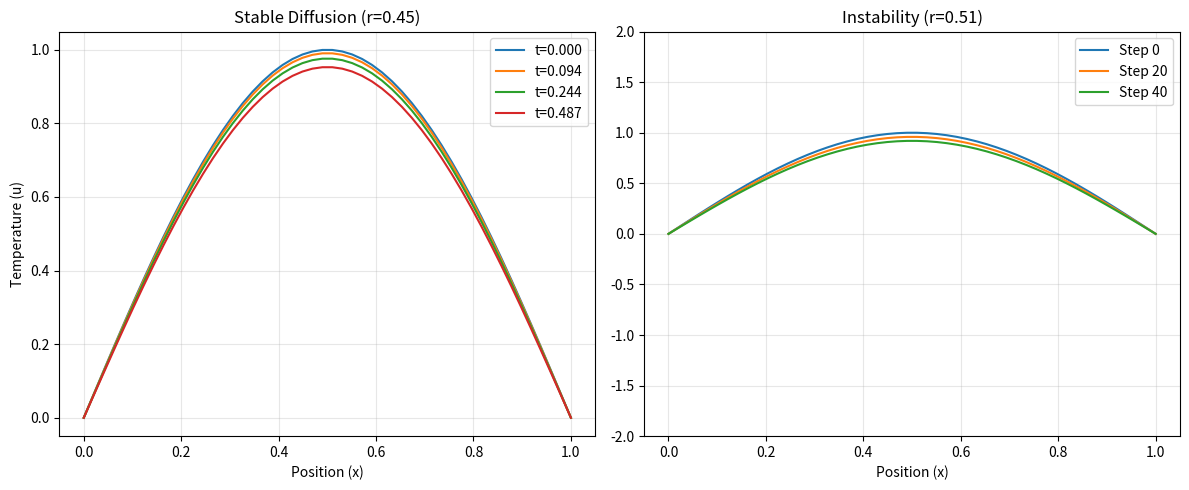
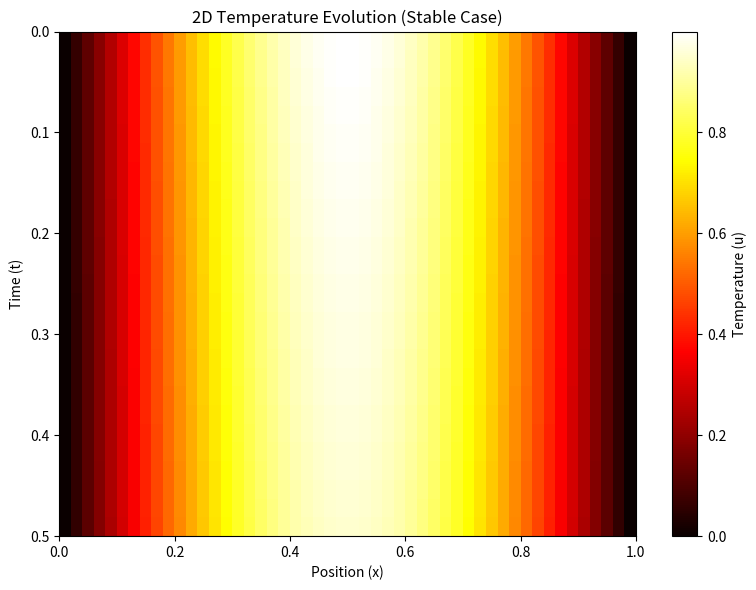

The matplotlib source for these figures, in order:
import numpy as np
import matplotlib.pyplot as plt
class HeatEquationFTCS:
    def __init__(self, L=1.0, T=0.5, nx=50, alpha=0.01):
        self.L = L
        self.T = T
        self.nx = nx
        self.dx = L / (nx - 1)
        self.alpha = alpha
        self.x = np.linspace(0, L, nx)
        self.u = np.zeros(nx)

    def set_initial_conditions(self):
        """Sets Initial Condition: u(x,0) = sin(pi * x)"""
        self.u = np.sin(np.pi * self.x)

    def get_exact_solution(self, t):
        """Calculates exact solution: u = e^(-pi^2 * alpha * t) * sin(pi * x)"""
        decay = np.exp(-np.pi ** 2 * self.alpha * t)
        return decay * np.sin(np.pi * self.x)

    def solve(self, r):
        """
        Solves using FTCS scheme: u_new = u + r * (u_i+1 - 2u_i + u_i-1)
        """
        # Calculate dt based on stability parameter r
        dt = r * (self.dx ** 2) / self.alpha
        nt = int(self.T / dt)

        u_curr = self.u.copy()
        history = [u_curr.copy()]  # Store for heatmap

        for n in range(nt):
            u_next = u_curr.copy()
            
            # Vectorized FTCS update (exclude boundaries)
            
            u_next[1:-1] = u_curr[1:-1] + r * (u_curr[2:] - 2 * u_curr[1:-1] + u_curr[:-2])

            #  Boundary Conditions: u(0,t) = u(L,t) = 0
            u_next[0] = 0
            u_next[-1] = 0

            u_curr = u_next
            history.append(u_curr.copy())

        return self.x, u_curr, np.array(history), nt, dt

# --- MAIN EXECUTION ---

# 1. Setup Parameters

L = 1.0
alpha = 0.01
nx = 50
T = 0.5

print(f"--- Simulation Started ---")

# 2. Run STABLE Case (r = 0.45)

solver_stable = HeatEquationFTCS(L, T, nx, alpha)
solver_stable.set_initial_conditions()
x, u_stable_final, history_stable, nt_s, dt_s = solver_stable.solve(r=0.45)

# 3. Run UNSTABLE Case (r = 0.51)

solver_unstable = HeatEquationFTCS(L, T, nx, alpha)
solver_unstable.set_initial_conditions()
_, u_unstable_final, _, nt_u, dt_u = solver_unstable.solve(r=0.51)

# --- ACCURACY CHECK (MATCHING LATEX/README EXACTLY) ---

print("\n--- Accuracy Analysis (at t=0.5, r=0.45) ---")
u_exact = solver_stable.get_exact_solution(T)

# These specific indices correspond to x approx 0.24, 0.51, 0.76
indices = [12, 25, 37]

# Print Table Header

print(f"{'Position (x)':<15} {'Numerical':<15} {'Exact':<15} {'Error':<15}")
print("-" * 60)

for i in indices:
    pos = x[i]
    num_val = u_stable_final[i]
    ex_val = u_exact[i]
    err = abs(num_val - ex_val)
    # Formatting to 4 decimal places to match your report
    print(f"{pos:<15.2f} {num_val:<15.4f} {ex_val:<15.4f} {err:<15.4f}")
    
# Plot 1: Comparison

plt.figure(figsize=(12, 5))
plt.subplot(1, 2, 1)
steps_to_show = [0, nt_s // 5, nt_s // 2, nt_s]
for n in steps_to_show:
    plt.plot(x, history_stable[n], label=f't={n * dt_s:.3f}', linewidth=1.5)
plt.title(f'Stable Diffusion (r=0.45)')
plt.xlabel('Position (x)')
plt.ylabel('Temperature (u)')
plt.legend()
plt.grid(True, alpha=0.3)

plt.subplot(1, 2, 2)

# Simulate instability visually
u_temp = np.sin(np.pi * x)
for n in range(60):  # Run enough steps to show explosion
    if n % 20 == 0:
        plt.plot(x, u_temp, label=f'Step {n}')
    u_new = u_temp.copy()
    u_new[1:-1] = u_temp[1:-1] + 0.51 * (u_temp[2:] - 2 * u_temp[1:-1] + u_temp[:-2])
    u_new[0] = 0
    u_new[-1] = 0
    u_temp = u_new

plt.title(f'Instability (r=0.51)')
plt.xlabel('Position (x)')
plt.ylim(-2, 2)
plt.grid(True, alpha=0.3)
plt.legend()

plt.tight_layout()
plt.savefig('solution_comparison.png', dpi=300)
print("\nGenerated: solution_comparison.png")

# Plot 2: Heatmap

plt.figure(figsize=(8, 6))
plt.imshow(history_stable, aspect='auto', extent=[0, L, T, 0], cmap='hot')
cb = plt.colorbar()
cb.set_label('Temperature (u)')
plt.title('2D Temperature Evolution (Stable Case)')
plt.xlabel('Position (x)')
plt.ylabel('Time (t)')
plt.tight_layout()
plt.savefig('resized_heatmap.png', dpi=300)
print("Generated: resized_heatmap.png")
plt.show()
